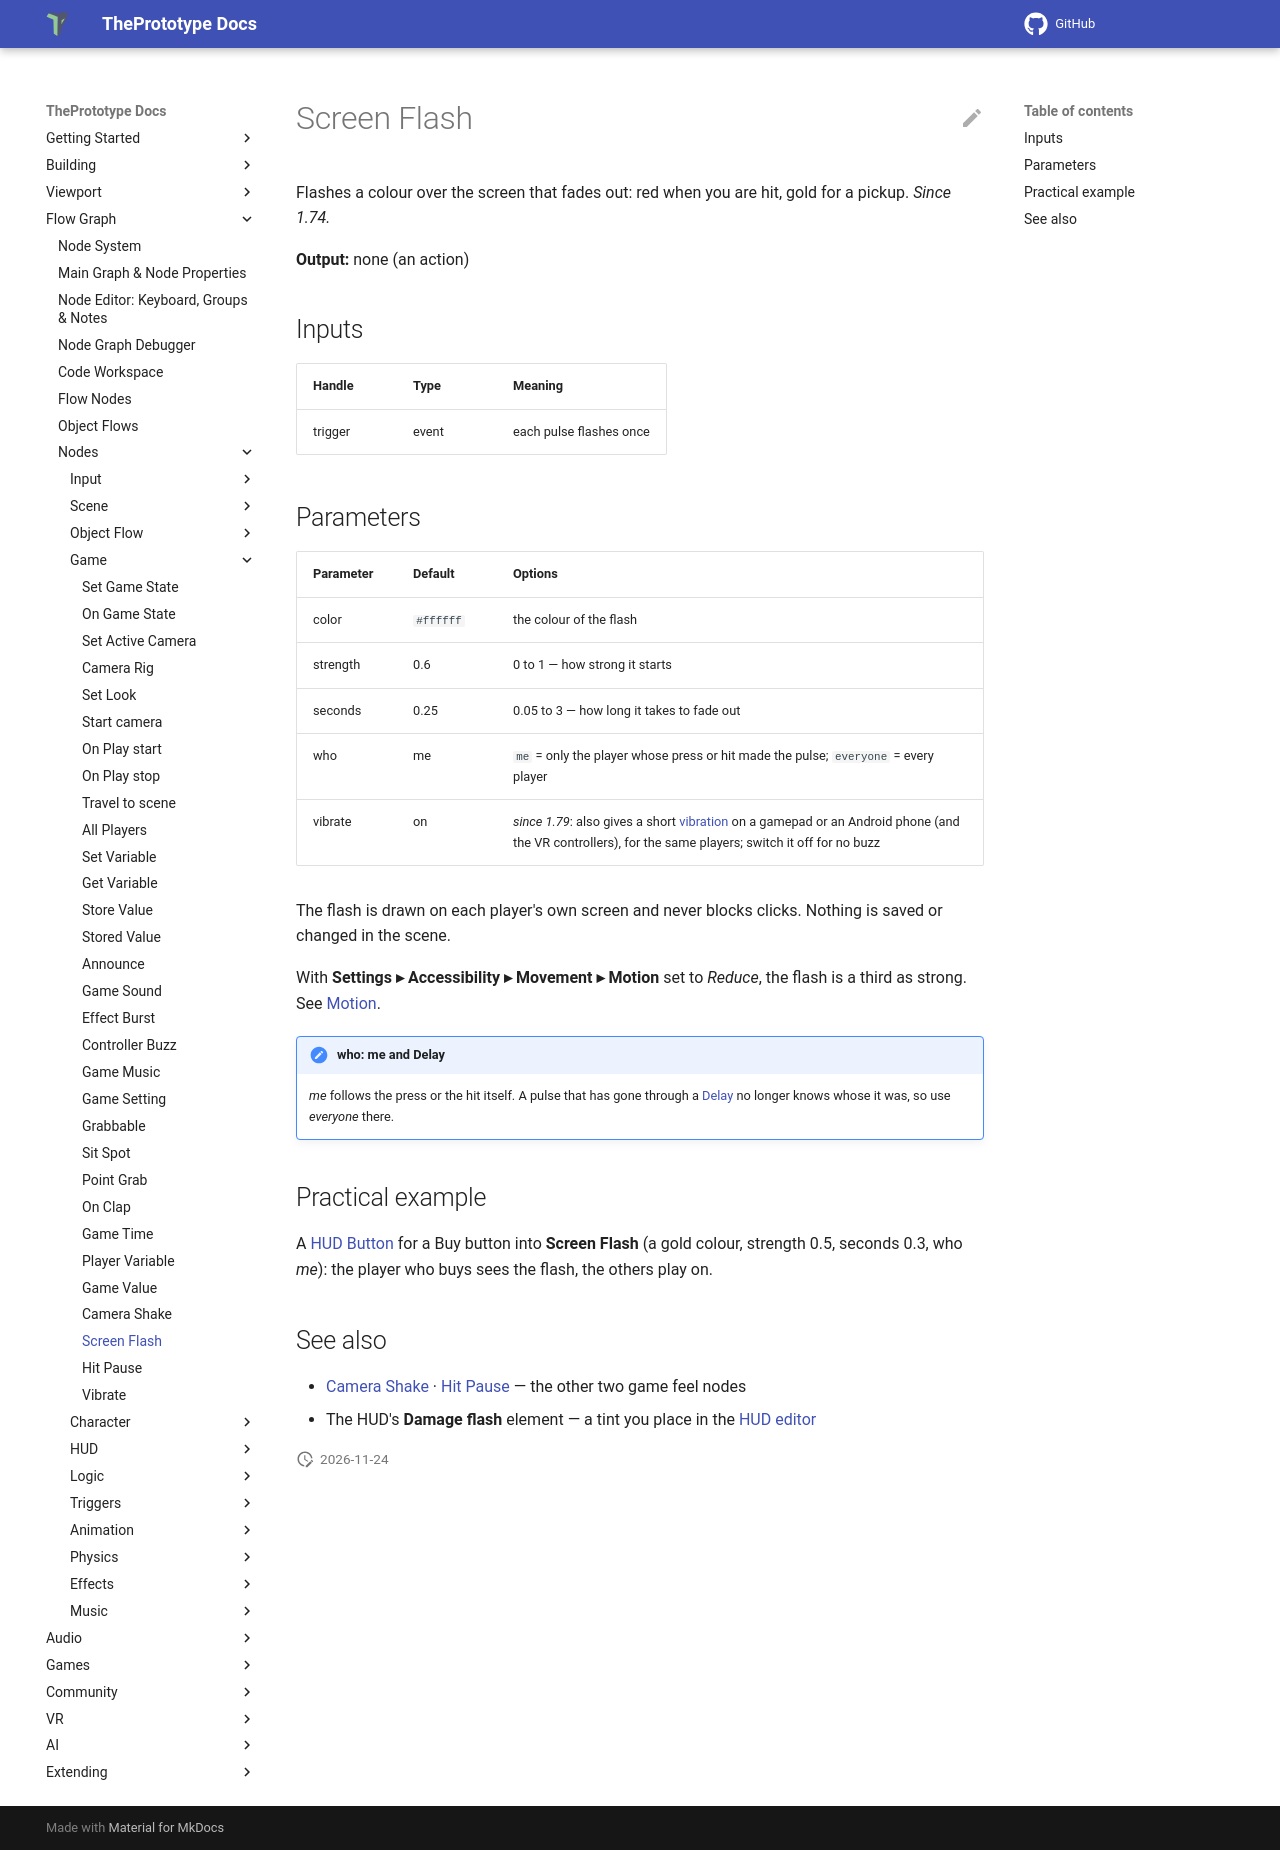

repository: theprototype-app/docs · page: nodes/screenflash/index.html · generator: mkdocs

# Screen Flash

Flashes a colour over the screen that fades out: red when you are hit, gold for a pickup. *Since 1.74.*

**Output:** none (an action)

## Inputs

| Handle | Type | Meaning |
|---|---|---|
| trigger | event | each pulse flashes once |

## Parameters

| Parameter | Default | Options |
|---|---|---|
| color | `#ffffff` | the colour of the flash |
| strength | 0.6 | 0 to 1 — how strong it starts |
| seconds | 0.25 | 0.05 to 3 — how long it takes to fade out |
| who | me | `me` = only the player whose press or hit made the pulse; `everyone` = every player |
| vibrate | on | *since 1.79*: also gives a short [vibration](vibrate.md) on a gamepad or an Android phone (and the VR controllers), for the same players; switch it off for no buzz |

The flash is drawn on each player's own screen and never blocks clicks. Nothing is saved or changed in the scene.

With **Settings ▸ Accessibility ▸ Movement ▸ Motion** set to *Reduce*, the flash is a third as strong. See
[Motion](../accessibility.md#motion).

!!! note "who: me and Delay"
    *me* follows the press or the hit itself. A pulse that has gone through a [Delay](delay.md) no longer knows whose
    it was, so use *everyone* there.

## Practical example

A [HUD Button](hudbutton.md) for a Buy button into **Screen Flash** (a gold colour, strength 0.5, seconds 0.3, who *me*):
the player who buys sees the flash, the others play on.

## See also

- [Camera Shake](camerashake.md) · [Hit Pause](hitpause.md) — the other two game feel nodes
- The HUD's **Damage flash** element — a tint you place in the [HUD editor](../hud-editor.md#element-kinds)
